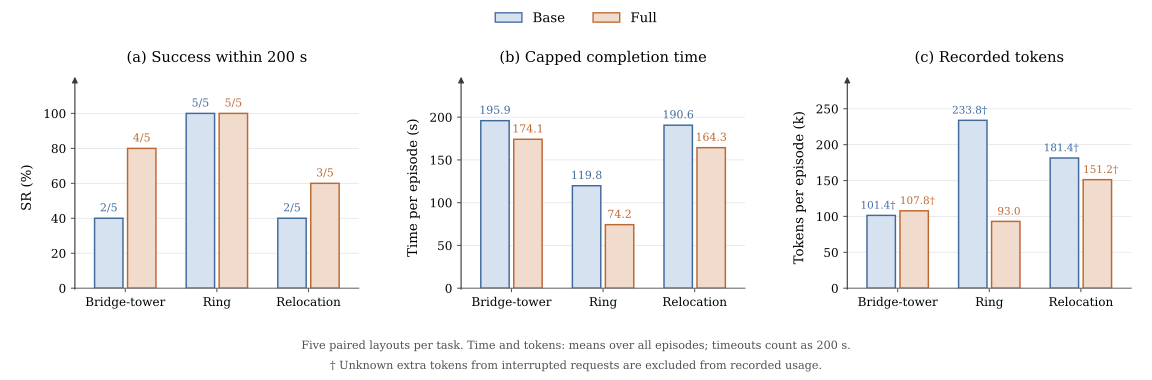

Data behind this chart, as committed beside it:
task, arm, episodes, successes, sr_percent, mean_capped_seconds, mean_recorded_tokens, episodes_with_unknown_tokens
tower, Base, 5, 2, 40.0, 195.9, 101396, 1
tower, Full, 5, 4, 80.0, 174.1, 107811, 3
ring, Base, 5, 5, 100, 119.8, 233831, 1
ring, Full, 5, 5, 100, 74.25, 93023, 0
relocation, Base, 5, 2, 40.0, 190.6, 181377, 2
relocation, Full, 5, 3, 60.0, 164.3, 151163, 2
